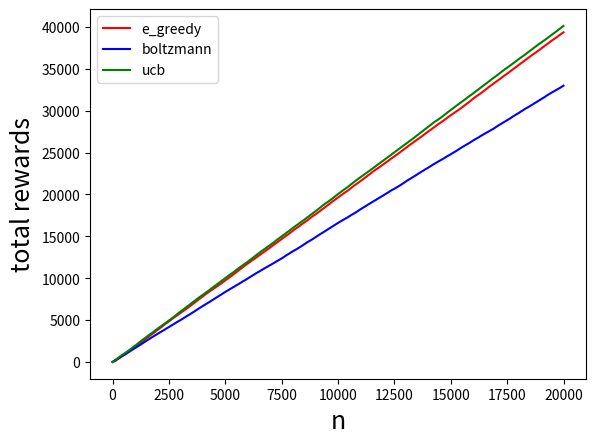

Source code (Python):
import numpy as np
import matplotlib.pyplot as plt

class KB_Game:
    def __init__(self, *args, **kwargs):
        self.q = np.array([0.0, 0.0, 0.0])
        self.action_counts = np.array([0, 0, 0])
        self.current_cumulative_rewards = 0.0
        self.action = [1, 2, 3]
        self.counts = 0
        self.counts_history = []
        self.cumulative_rewards_history = []
        self.a = 1
        self.rewards = 0

    def step(self, a):
        r = 0
        if a == 1:
            r = np.random.normal(1, 1)
        elif a == 2:
            r = np.random.normal(2, 1)
        elif a == 3:
            r = np.random.normal(1.5, 1)
        return r

    def choose_action(self, policy, **kwargs):
        action = 0
        if policy == 'e_greedy':
            if np.random.random() < kwargs['epsilon']:
                action = np.random.randint(1, 4)
            else:
                action = np.argmax(self.q) + 1
        elif policy == 'ucb':
            c_ratio = kwargs['c_ratio']
            if 0 in self.action_counts:
                action = np.where(self.action_counts == 0)[0][0] + 1
            else:
                value = self.q + c_ratio * np.sqrt(np.log(self.counts) / self.action_counts)
                action = np.argmax(value) + 1
        elif policy == 'boltzmann':
            tau = kwargs['temperature']
            p = np.exp(self.q / tau) / (np.sum(np.exp(self.q / tau)))
            action = np.random.choice([1, 2, 3], p=p.ravel())
        return action

    def train(self, play_total, policy, **kwargs):
        rewards_1 = []
        rewards_2 = []
        rewards_3 = []
        for i in range(play_total):
            action = 0
            if policy == 'e_greedy':
                action = self.choose_action(policy, epsilon=kwargs['epsilon'])
            elif policy == 'ucb':
                action = self.choose_action(policy, c_ratio=kwargs['c_ratio'])
            elif policy == 'boltzmann':
                action = self.choose_action(policy, temperature=kwargs['temperature'])
            self.a = action
            # print(self.a)
            # 与环境交互一次
            self.r = self.step(self.a)
            self.counts += 1
            # 更新值函数
            self.action_counts[self.a - 1] += 1
            self.q[self.a - 1] = self.q[self.a - 1] + (self.r - self.q[self.a - 1]) / self.action_counts[self.a - 1]
            rewards_1.append([self.q[0]])
            rewards_2.append([self.q[1]])
            rewards_3.append([self.q[2]])
            self.current_cumulative_rewards += self.r
            self.cumulative_rewards_history.append(self.current_cumulative_rewards)
            self.counts_history.append(i)

    def plot(self, colors, policy):
        plt.figure(1)
        plt.plot(self.counts_history, self.cumulative_rewards_history, colors, label=policy)
        # print(self.counts_history)
        # print(self.cumulative_rewards_history)
        plt.legend()
        plt.xlabel('n', fontsize=18)
        plt.ylabel('total rewards', fontsize=18)

    def reset(self):
        self.q = np.array([0.0, 0.0, 0.0])
        self.action_counts = np.array([0, 0, 0])
        self.current_cumulative_rewards = 0.0
        self.action = [1, 2, 3]
        self.counts = 0
        self.counts_history = []
        self.cumulative_rewards_history = []
        self.a = 1
        self.rewards = 0


if __name__ == '__main__':
    np.random.seed(0)
    k_gamble = KB_Game()
    total = 20000
    k_gamble.train(play_total=total, policy='e_greedy', epsilon=0.05)
    k_gamble.plot(colors='r', policy='e_greedy')
    k_gamble.reset()
    k_gamble.train(play_total=total, policy='boltzmann', temperature=1)
    k_gamble.plot(colors='b', policy='boltzmann')
    k_gamble.reset()
    k_gamble.train(play_total=total, policy='ucb', c_ratio=0.5)
    k_gamble.plot(colors='g', policy='ucb')
    plt.show()
